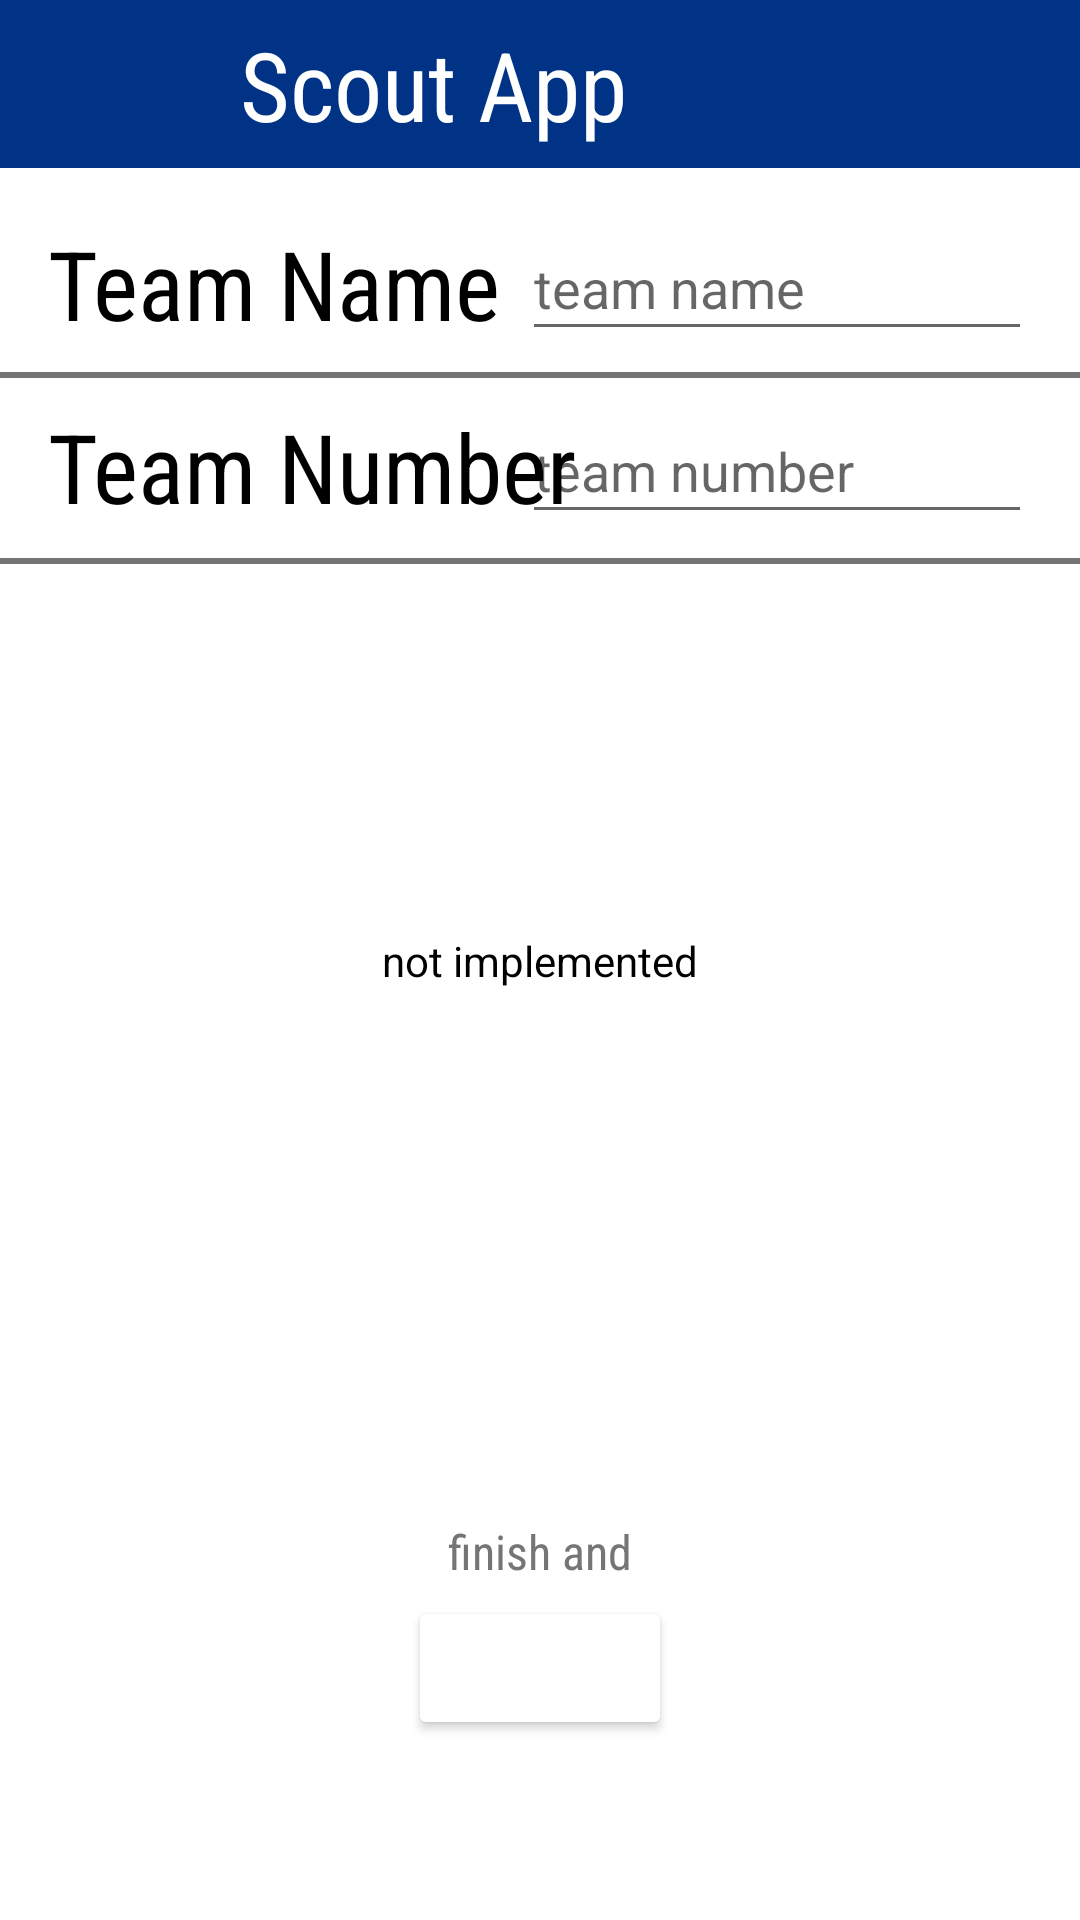

Reconstruct the res/layout file that produces this screen, plus the resources it refers to.
<!-- AndroidManifest.xml: application theme Theme.ScoutApp2022 -->
<!-- res/layout/activity_make_team.xml -->
<?xml version="1.0" encoding="utf-8"?>
<androidx.constraintlayout.widget.ConstraintLayout xmlns:android="http://schemas.android.com/apk/res/android"
    android:layout_width="match_parent"
    android:layout_height="match_parent"
    xmlns:app="http://schemas.android.com/apk/res-auto">

    <include layout="@layout/content_toolbar"
        android:id="@+id/toolbar"/>

    <EditText
        android:id="@+id/nameEt"
        android:layout_width="170dp"
        android:layout_height="45dp"
        android:layout_marginTop="16dp"
        android:layout_marginEnd="16dp"
        android:backgroundTint="@color/SSSSSB"
        android:hint="team name"
        android:textCursorDrawable="@color/SSSSSB"
        app:layout_constraintEnd_toEndOf="parent"
        app:layout_constraintTop_toBottomOf="@id/toolbar" />

    <TextView
        android:id="@+id/nameTv"
        android:layout_width="wrap_content"
        android:layout_height="wrap_content"
        android:layout_marginStart="16dp"
        android:backgroundTint="@color/gray2electricboogaloo"
        android:fontFamily="sans-serif-condensed"
        android:text="Team Name"
        android:textSize="32sp"
        app:layout_constraintBottom_toBottomOf="@+id/nameEt"
        app:layout_constraintStart_toStartOf="parent"
        app:layout_constraintTop_toTopOf="@+id/nameEt" />

    <EditText
        android:id="@+id/numberEt"
        android:layout_width="170dp"
        android:layout_height="45dp"
        android:layout_marginTop="16dp"
        android:layout_marginEnd="16dp"
        android:backgroundTint="@color/SSSSSB"
        android:textCursorDrawable="@color/SSSSSB"
        android:hint="team number"
        android:inputType="number"
        app:layout_constraintEnd_toEndOf="parent"
        app:layout_constraintTop_toBottomOf="@id/nameEt" />

    <TextView
        android:id="@+id/numberTv"
        android:layout_width="wrap_content"
        android:layout_height="wrap_content"
        android:layout_marginStart="16dp"
        android:backgroundTint="@color/gray2electricboogaloo"
        android:fontFamily="sans-serif-condensed"
        android:text="Team Number"
        android:textSize="32sp"
        app:layout_constraintBottom_toBottomOf="@id/numberEt"
        app:layout_constraintStart_toStartOf="parent"
        app:layout_constraintTop_toTopOf="@+id/numberEt" />

    <Button
        android:id="@+id/submitBtn"
        android:layout_width="wrap_content"
        android:layout_height="wrap_content"
        android:layout_marginBottom="60dp"
        android:backgroundTint="@color/SSSSSB"
        android:fontFamily="sans-serif-condensed"
        android:text="Submit"
        android:textColor="@color/white"
        android:textSize="16sp"
        app:layout_constraintBottom_toBottomOf="parent"
        app:layout_constraintEnd_toEndOf="parent"
        app:layout_constraintStart_toStartOf="parent" />

    <TextView
        android:layout_width="wrap_content"
        android:layout_height="wrap_content"
        android:layout_marginBottom="4dp"
        android:fontFamily="sans-serif-condensed"
        android:text="finish and"
        android:textColor="@color/gray"
        android:textSize="16sp"
        app:layout_constraintBottom_toTopOf="@+id/submitBtn"
        app:layout_constraintEnd_toEndOf="parent"
        app:layout_constraintStart_toStartOf="parent" />

    <ImageView
        android:layout_width="match_parent"
        android:layout_height="2dp"
        android:background="@color/gray"
        app:layout_constraintBottom_toTopOf="@+id/numberEt"
        app:layout_constraintTop_toBottomOf="@+id/nameEt" />

    <ImageView
        android:id="@+id/imageView"
        android:layout_width="match_parent"
        android:layout_height="2dp"
        android:layout_marginTop="8dp"
        android:background="@color/gray"
        app:layout_constraintTop_toBottomOf="@+id/numberEt" />

    <TextView
        android:layout_width="wrap_content"
        android:layout_height="wrap_content"
        android:text="not implemented"
        app:layout_constraintBottom_toBottomOf="parent"
        app:layout_constraintEnd_toEndOf="parent"
        app:layout_constraintStart_toStartOf="parent"
        app:layout_constraintTop_toTopOf="parent" />

</androidx.constraintlayout.widget.ConstraintLayout>
<!-- res/layout/content_toolbar.xml (included above) -->
<?xml version="1.0" encoding="utf-8"?>
<androidx.constraintlayout.widget.ConstraintLayout xmlns:android="http://schemas.android.com/apk/res/android"
    xmlns:app="http://schemas.android.com/apk/res-auto"
    xmlns:tools="http://schemas.android.com/tools"
    android:layout_width="match_parent"
    android:layout_height="wrap_content">

    <Toolbar
        android:id="@+id/toolbar"
        android:layout_width="match_parent"
        android:layout_height="wrap_content"
        android:background="@color/blue"
        app:layout_constraintTop_toTopOf="parent" />

    <ImageButton
        android:id="@+id/backBtn"
        android:layout_width="48dp"
        android:layout_height="48dp"
        android:layout_marginStart="16dp"
        android:background="@color/blue"
        android:adjustViewBounds="true"
        android:padding="8dp"
        android:scaleType="fitCenter"
        android:src="@drawable/ic_baseline_arrow_back_24"
        app:layout_constraintBottom_toBottomOf="@+id/toolbar"
        app:layout_constraintStart_toStartOf="parent"
        app:layout_constraintTop_toTopOf="@+id/toolbar" />

    <TextView
        android:layout_width="wrap_content"
        android:layout_height="wrap_content"
        android:layout_marginStart="16dp"
        android:fontFamily="sans-serif-condensed"
        android:text="Scout App"
        android:textColor="@color/white"
        android:textSize="32sp"
        app:layout_constraintBottom_toBottomOf="@+id/toolbar"
        app:layout_constraintStart_toEndOf="@+id/backBtn"
        app:layout_constraintTop_toTopOf="@id/toolbar" />
</androidx.constraintlayout.widget.ConstraintLayout>
<!-- resources referenced by this layout -->
<resources>
  <color name="blue">#003285</color>
  <color name="gray">#757575</color>
  <color name="gray2electricboogaloo">#d6d7d7</color>
  <color name="white">#FFFFFFFF</color>
  <style name="Theme.ScoutApp2022" parent="Theme.MaterialComponents.DayNight.NoActionBar">
          
          <item name="colorPrimary">@color/purple_500</item>
          <item name="colorPrimaryVariant">@color/purple_700</item>
          <item name="colorOnPrimary">@color/white</item>
          
          <item name="colorSecondary">@color/teal_200</item>
          <item name="colorSecondaryVariant">@color/teal_700</item>
          <item name="colorOnSecondary">@color/black</item>
          
          <item name="android:statusBarColor" tools:targetApi="l">?attr/colorPrimaryVariant</item>
          
  
          <item name="android:textColor">@color/black</item>
      </style>
  <color name="purple_500">#FF6200EE</color>
  <color name="purple_700">#FF3700B3</color>
  <color name="teal_200">#FF03DAC5</color>
  <color name="teal_700">#FF018786</color>
  <color name="black">#FF000000</color>
</resources>
